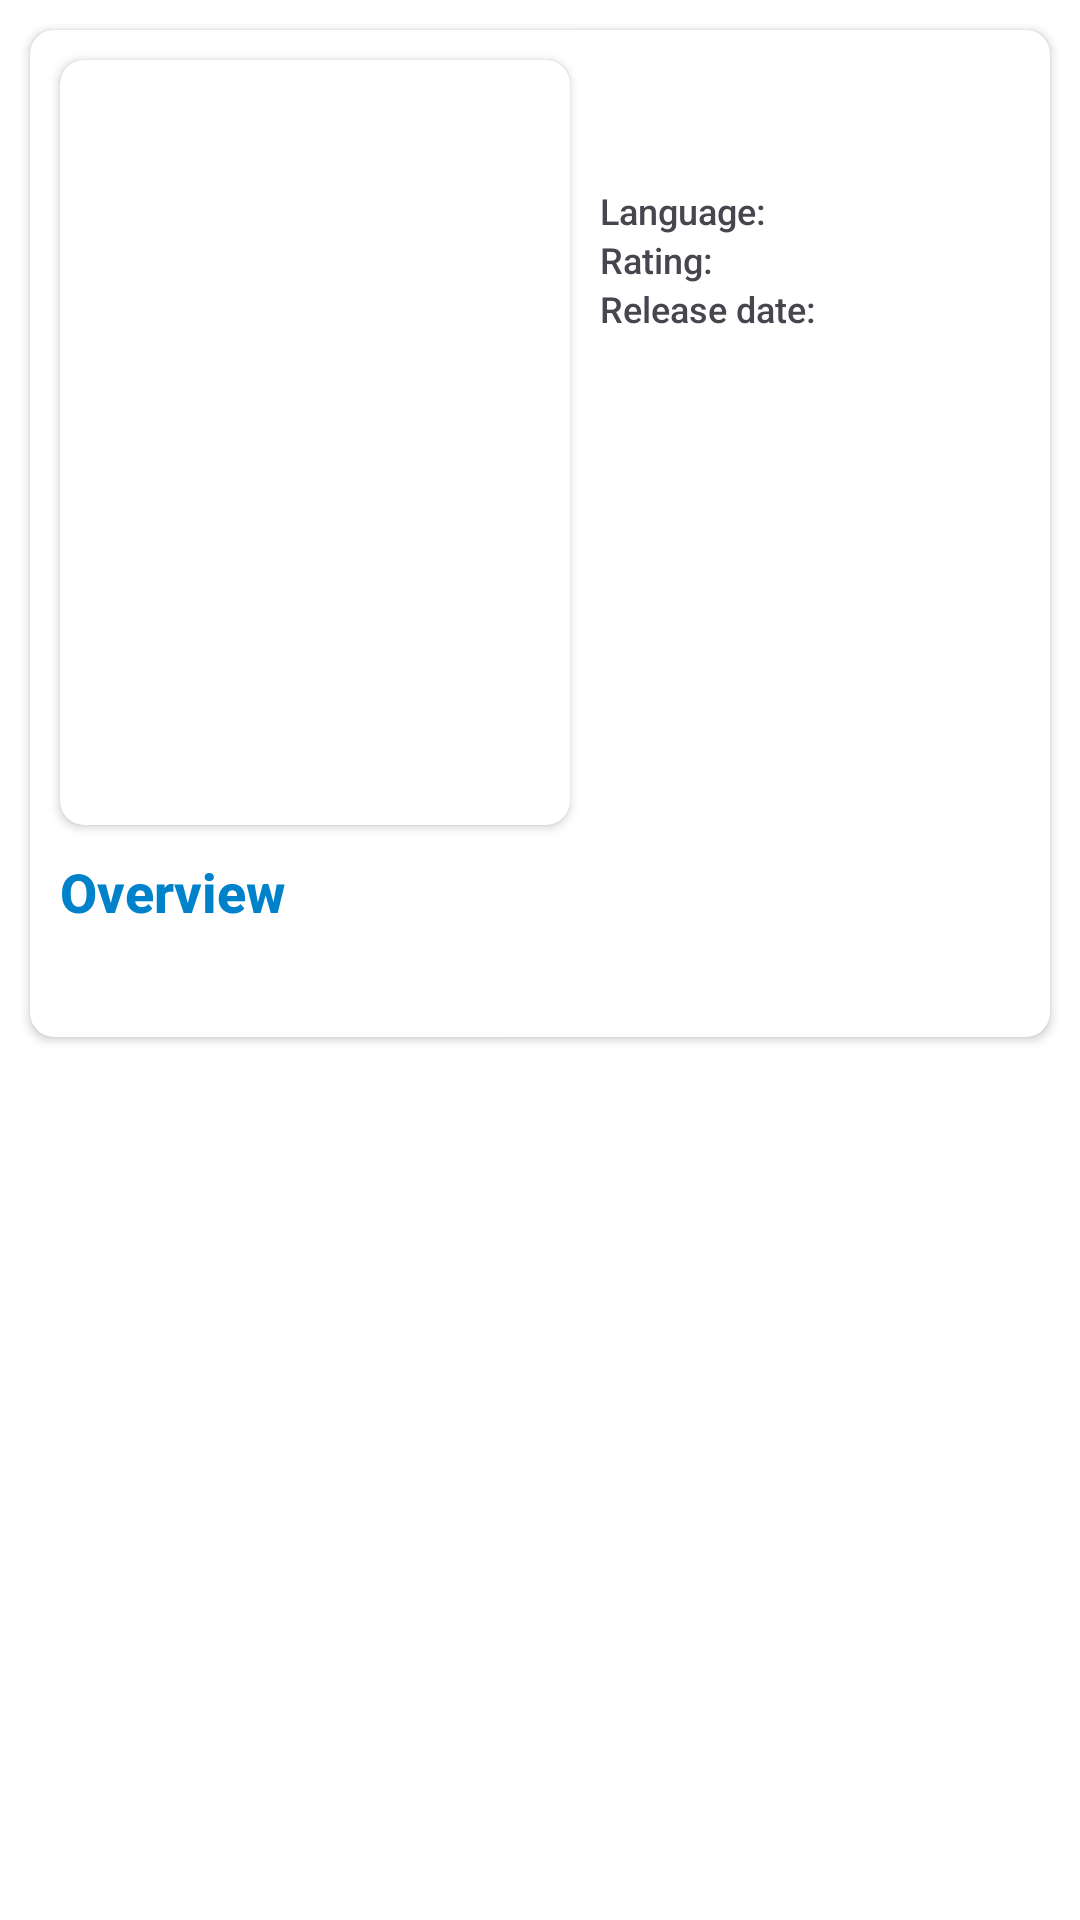

This screen was rendered from an Android layout file. Write that file and the resources it references.
<!-- AndroidManifest.xml: application theme Theme.TmdbDemoTataAIG -->
<!-- res/layout/fragment_movie_detailed_view.xml -->
<?xml version="1.0" encoding="utf-8"?>
<androidx.constraintlayout.widget.ConstraintLayout xmlns:android="http://schemas.android.com/apk/res/android"
    xmlns:app="http://schemas.android.com/apk/res-auto"
    xmlns:tools="http://schemas.android.com/tools"
    android:layout_width="match_parent"
    android:layout_height="match_parent"
    android:background="@color/white"
    android:clickable="true"
    android:focusable="true"
    tools:context=".views.movie_detailed_view.MovieDetailedViewFragment">


    <androidx.cardview.widget.CardView
        android:id="@+id/cardViewMovieDetails"
        android:layout_width="match_parent"
        android:layout_height="wrap_content"
        android:layout_margin="10dp"
        android:background="@drawable/rect_white"
        android:elevation="10dp"
        app:cardCornerRadius="8dp"
        app:layout_constraintTop_toTopOf="parent">

        <androidx.constraintlayout.widget.ConstraintLayout
            android:layout_width="match_parent"
            android:layout_height="wrap_content"
            app:layout_constraintTop_toTopOf="parent">


            <androidx.cardview.widget.CardView
                android:id="@+id/img_movie_thumbnail_cardView"
                android:layout_width="wrap_content"
                android:layout_height="wrap_content"
                android:layout_margin="10dp"
                app:cardCornerRadius="8dp"
                app:layout_constraintStart_toStartOf="parent"
                app:layout_constraintTop_toTopOf="parent">

                <androidx.appcompat.widget.AppCompatImageView
                    android:id="@+id/img_movie_thumbnail"
                    android:layout_width="170dp"
                    android:layout_height="255dp"
                    app:layout_constraintStart_toStartOf="parent"
                    app:layout_constraintTop_toTopOf="parent" />
            </androidx.cardview.widget.CardView>


            <androidx.appcompat.widget.AppCompatTextView
                android:id="@+id/tv_movie_overview_text"
                android:layout_width="0dp"
                android:layout_height="wrap_content"
                android:layout_marginHorizontal="10dp"
                android:layout_marginTop="10dp"
                android:fontFamily="sans-serif-medium"
                android:text="@string/overview_text"
                android:textAlignment="textStart"
                android:textColor="@color/light_blue"
                android:textSize="18sp"
                android:textStyle="bold"
                app:layout_constraintStart_toStartOf="parent"
                app:layout_constraintTop_toBottomOf="@+id/img_movie_thumbnail_cardView" />


            <androidx.appcompat.widget.AppCompatTextView
                android:id="@+id/tv_movie_overview_value"
                android:layout_width="0dp"
                android:layout_height="wrap_content"
                android:fontFamily="sans-serif-medium"
                android:padding="10dp"
                android:textAlignment="textStart"
                android:textSize="12sp"
                app:layout_constraintStart_toStartOf="parent"
                app:layout_constraintTop_toBottomOf="@+id/tv_movie_overview_text" />

            <androidx.constraintlayout.widget.ConstraintLayout
                android:id="@+id/cl_movie_details"
                android:layout_width="0dp"
                android:layout_height="wrap_content"
                android:layout_margin="10dp"
                app:layout_constraintEnd_toEndOf="parent"
                app:layout_constraintStart_toEndOf="@+id/img_movie_thumbnail_cardView"
                app:layout_constraintTop_toTopOf="parent">

                <androidx.appcompat.widget.AppCompatTextView
                    android:id="@+id/tv_movie_title"
                    android:layout_width="0dp"
                    android:layout_height="wrap_content"
                    android:fontFamily="sans-serif-medium"
                    android:textAlignment="textStart"
                    android:textColor="@color/tabs_text_icon"
                    android:textSize="20sp"
                    app:layout_constraintEnd_toEndOf="parent"
                    app:layout_constraintStart_toStartOf="parent"
                    app:layout_constraintTop_toTopOf="parent" />


                <androidx.appcompat.widget.AppCompatTextView
                    android:id="@+id/tv_movie_language_text"
                    android:layout_width="wrap_content"
                    android:layout_height="wrap_content"
                    android:layout_marginTop="15dp"
                    android:fontFamily="sans-serif-medium"
                    android:text="@string/language_text"
                    android:textAlignment="textStart"
                    android:textSize="12sp"
                    app:layout_constraintStart_toStartOf="parent"
                    app:layout_constraintTop_toBottomOf="@+id/tv_movie_title" />

                <androidx.appcompat.widget.AppCompatTextView
                    android:id="@+id/tv_movie_language_value"
                    android:layout_width="0dp"
                    android:layout_height="wrap_content"
                    android:layout_marginStart="3dp"
                    android:fontFamily="sans-serif-medium"
                    android:textAlignment="textStart"
                    android:textSize="12sp"
                    app:layout_constraintBottom_toBottomOf="@+id/tv_movie_language_text"
                    app:layout_constraintEnd_toEndOf="parent"
                    app:layout_constraintStart_toEndOf="@+id/tv_movie_language_text"
                    app:layout_constraintTop_toTopOf="@+id/tv_movie_language_text"

                    />

                <androidx.appcompat.widget.AppCompatTextView
                    android:id="@+id/tv_movie_rating_text"
                    android:layout_width="0dp"
                    android:layout_height="wrap_content"
                    android:fontFamily="sans-serif-medium"
                    android:text="@string/rating_text"
                    android:textAlignment="textStart"
                    android:textSize="12sp"
                    app:layout_constraintStart_toStartOf="parent"
                    app:layout_constraintTop_toBottomOf="@+id/tv_movie_language_value" />

                <androidx.appcompat.widget.AppCompatTextView
                    android:id="@+id/tv_movie_rating_value"
                    android:layout_width="0dp"
                    android:layout_height="wrap_content"
                    android:layout_marginStart="3dp"
                    android:fontFamily="sans-serif-medium"
                    android:textAlignment="textStart"
                    android:textSize="12sp"
                    app:layout_constraintBottom_toBottomOf="@+id/tv_movie_rating_text"
                    app:layout_constraintStart_toEndOf="@+id/tv_movie_rating_text"
                    app:layout_constraintTop_toTopOf="@+id/tv_movie_rating_text" />

                <androidx.appcompat.widget.AppCompatTextView
                    android:id="@+id/tv_movie_release_date_text"
                    android:layout_width="wrap_content"
                    android:layout_height="wrap_content"
                    android:fontFamily="sans-serif-medium"
                    android:text="@string/release_date_text"
                    android:textAlignment="textStart"
                    android:textSize="12sp"
                    app:layout_constraintStart_toStartOf="parent"
                    app:layout_constraintTop_toBottomOf="@+id/tv_movie_rating_text" />

                <androidx.appcompat.widget.AppCompatTextView
                    android:id="@+id/tv_movie_release_date_value"
                    android:layout_width="0dp"
                    android:layout_height="wrap_content"
                    android:layout_marginStart="3dp"
                    android:fontFamily="sans-serif-medium"
                    android:textAlignment="textStart"
                    android:textSize="12sp"
                    app:layout_constraintBottom_toBottomOf="@+id/tv_movie_release_date_text"
                    app:layout_constraintStart_toEndOf="@+id/tv_movie_release_date_text"
                    app:layout_constraintTop_toTopOf="@+id/tv_movie_release_date_text" />


            </androidx.constraintlayout.widget.ConstraintLayout>

        </androidx.constraintlayout.widget.ConstraintLayout>

    </androidx.cardview.widget.CardView>


</androidx.constraintlayout.widget.ConstraintLayout>
<!-- resources referenced by this layout -->
<resources>
  <color name="light_blue">#0082CA</color>
  <color name="tabs_text_icon">#07142F</color>
  <color name="white">#FFFFFFFF</color>
  <!-- drawable rect_white (drawable) -->
  <?xml version="1.0" encoding="utf-8"?>
  
  <shape xmlns:android="http://schemas.android.com/apk/res/android"
      android:shape="rectangle">
      <solid android:color="@color/white" />
      <corners android:radius="8dp"/>
  
  </shape>
  <string name="language_text">Language:</string>
  <string name="overview_text">Overview</string>
  <string name="rating_text">Rating:</string>
  <string name="release_date_text">Release date:</string>
  <style name="Theme.TmdbDemoTataAIG" parent="Base.Theme.TmdbDemoTataAIG" />
  <style name="Base.Theme.TmdbDemoTataAIG" parent="Theme.Material3.DayNight.NoActionBar">
          
          
      </style>
</resources>
